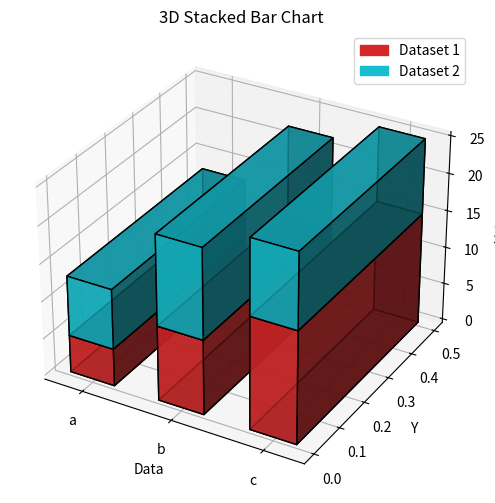

Recreate this plot in Python.
import matplotlib.pyplot as plt
import numpy as np
from mpl_toolkits.mplot3d import Axes3D
from matplotlib.patches import Patch

data = ['a', 'b', 'c']
v1 = [5, 10, 15]
v2 = [8, 12, 10]

x = np.arange(len(data))  # x positions
y = np.zeros(len(data))   # y positions (since bars are aligned)
z = np.zeros(len(data))   # starting z position for first set

width = 0.5
depth = 0.5

np.random.seed(42)
colors = plt.cm.tab10(np.random.rand(2))

fig = plt.figure(figsize=(8, 6))
ax = fig.add_subplot(111, projection='3d')

# First set of bars at z=0
ax.bar3d(x, y, z, width, depth, v1, color=colors[0], edgecolor='black', alpha=0.8, label='Dataset 1')

# Second set of bars stacked on top of first (z = v1 heights)
ax.bar3d(x, y, v1, width, depth, v2, color=colors[1], edgecolor='black', alpha=0.8, label='Dataset 2')

ax.set_xticks(x + width / 2)
ax.set_xticklabels(data)
ax.set_xlabel('Data')
ax.set_ylabel('Y')
ax.set_zlabel('Values')
ax.set_title('3D Stacked Bar Chart')

legend_patches = [Patch(color=colors[0], label='Dataset 1'),Patch(color=colors[1], label='Dataset 2')]
ax.legend(handles=legend_patches)

plt.tight_layout()
plt.show()
